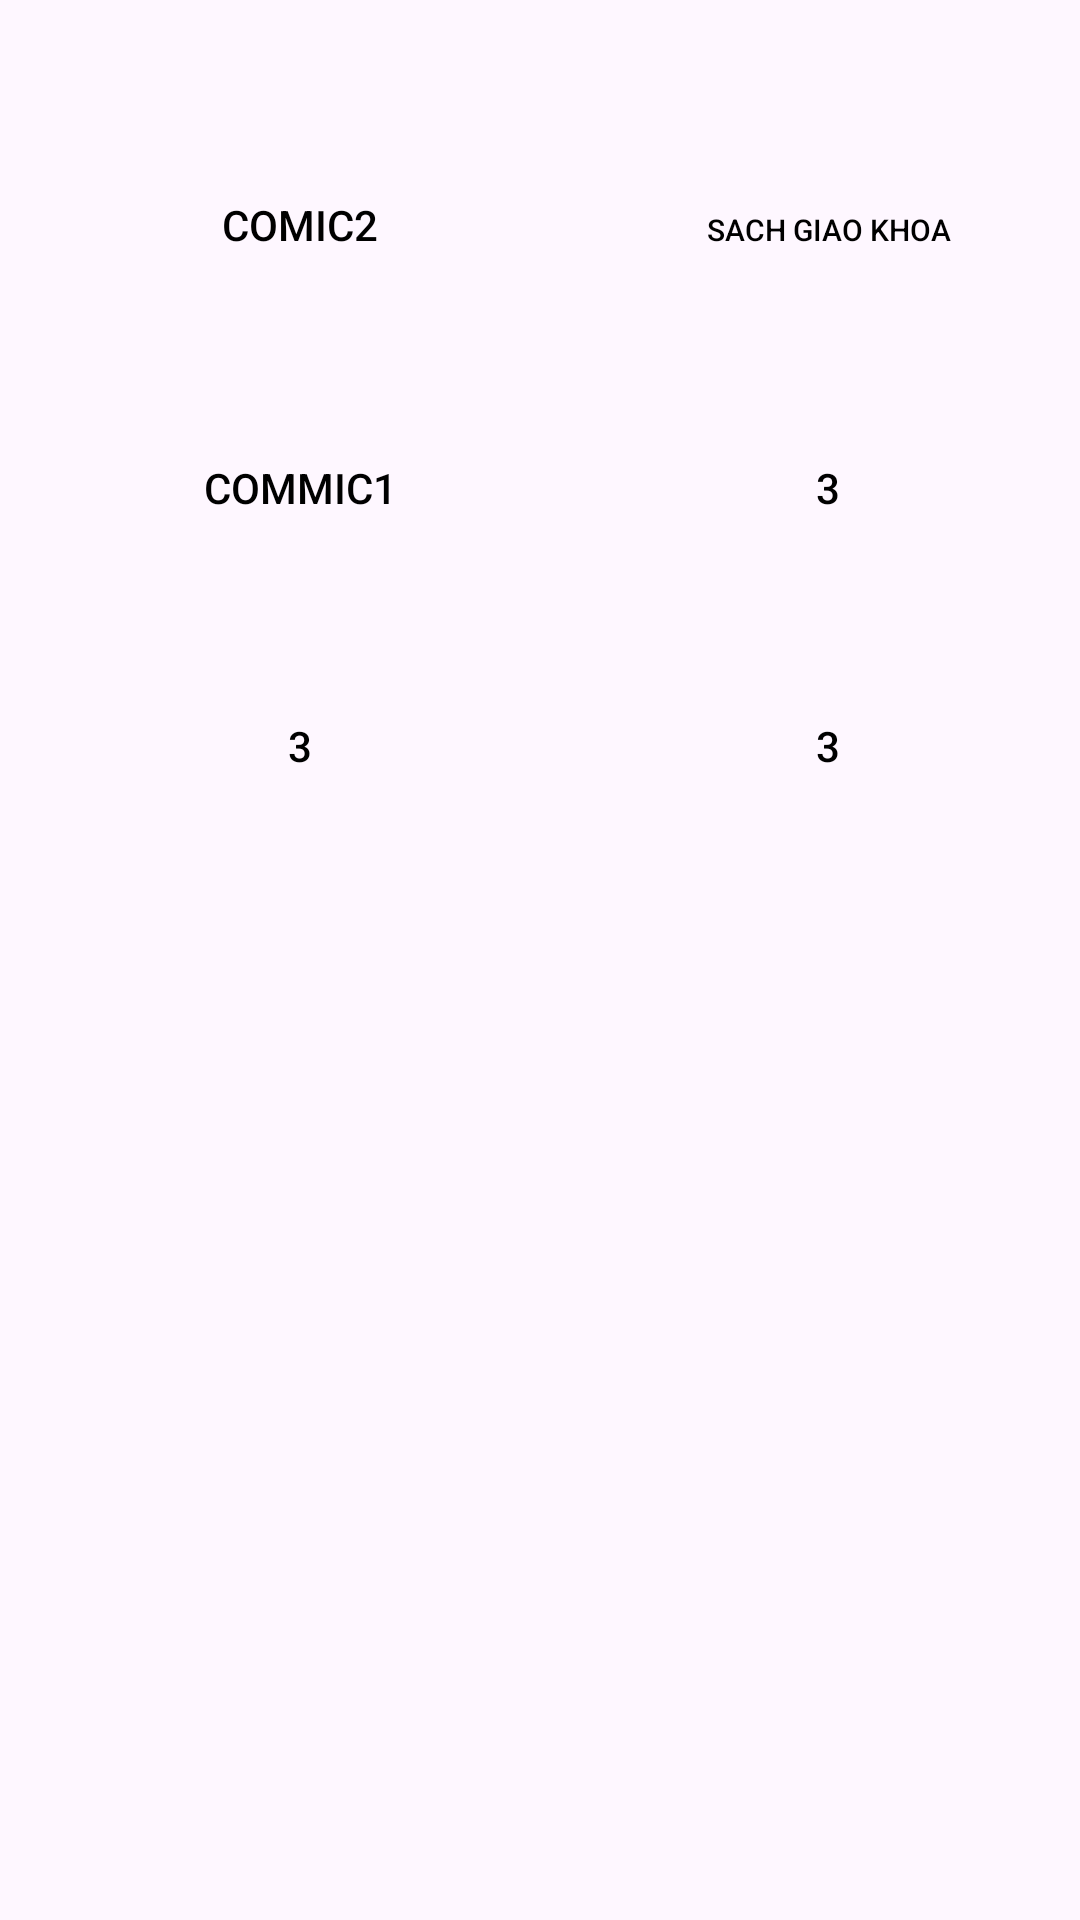

Reconstruct the res/layout file that produces this screen, plus the resources it refers to.
<!-- AndroidManifest.xml: application theme Theme.MaterialComponents.Light.NoActionBar -->
<!-- res/layout/fragment_type.xml -->
<?xml version="1.0" encoding="utf-8"?>
<LinearLayout xmlns:android="http://schemas.android.com/apk/res/android"
    android:layout_width="match_parent"
    android:layout_height="match_parent"
    android:orientation="vertical"
    android:background="@drawable/back01"
    android:padding="12dp">

    <GridLayout
        android:layout_width="match_parent"
        android:layout_height="wrap_content"
        android:columnCount="2"
        android:rowCount="2"
        android:layout_marginTop="20dp"
        android:layout_marginBottom="12dp">

        
        <Button
            android:id="@+id/type_btn1"
            android:layout_width="160dp"
            android:layout_height="70dp"
            android:layout_margin="8dp"
            android:background="@drawable/shape_button02"
            android:elevation="10dp"
            android:text="Comic2"
            android:textColor="@color/black" />

        <Button
            android:id="@+id/type_btn2"
            android:layout_width="160dp"
            android:layout_height="70dp"
            android:layout_margin="8dp"
            android:background="@drawable/shape_button02"
            android:textColor="@color/black"
            android:elevation="10dp"
            android:textSize="10dp"
            android:text="Sach Giao Khoa" />

        <Button
            android:id="@+id/type_btn3"
            android:layout_width="160dp"
            android:layout_height="70dp"
            android:layout_margin="8dp"
            android:background="@drawable/shape_button02"
            android:textColor="@color/black"
            android:elevation="10dp"
            android:text="commic1"
             />
        <Button
            android:id="@+id/type_btn4"
            android:layout_width="160dp"
            android:layout_height="70dp"
            android:layout_margin="8dp"
            android:background="@drawable/shape_button02"
            android:textColor="@color/black"
            android:elevation="10dp"
            android:text="3"
            />
        <Button
            android:id="@+id/type_btn5"
            android:layout_width="160dp"
            android:layout_height="70dp"
            android:layout_margin="8dp"
            android:background="@drawable/shape_button02"
            android:textColor="@color/black"
            android:elevation="10dp"
            android:text="3"
            />
        <Button
            android:id="@+id/type_btn6"
            android:layout_width="160dp"
            android:layout_height="70dp"
            android:layout_margin="8dp"
            android:background="@drawable/shape_button02"
            android:textColor="@color/black"
            android:elevation="10dp"
            android:text="3"

            />

        

    </GridLayout>

</LinearLayout>
<!-- resources referenced by this layout -->
<resources>
  <color name="black">#FF000000</color>
  <style name="Theme.MaterialComponents.Light.NoActionBar" parent="Base.Theme.MaterialComponents.Light.NoActionBar" />
  <style name="Base.Theme.MaterialComponents.Light.NoActionBar" parent="Theme.Material3.DayNight.NoActionBar">
          
          
      </style>
</resources>
